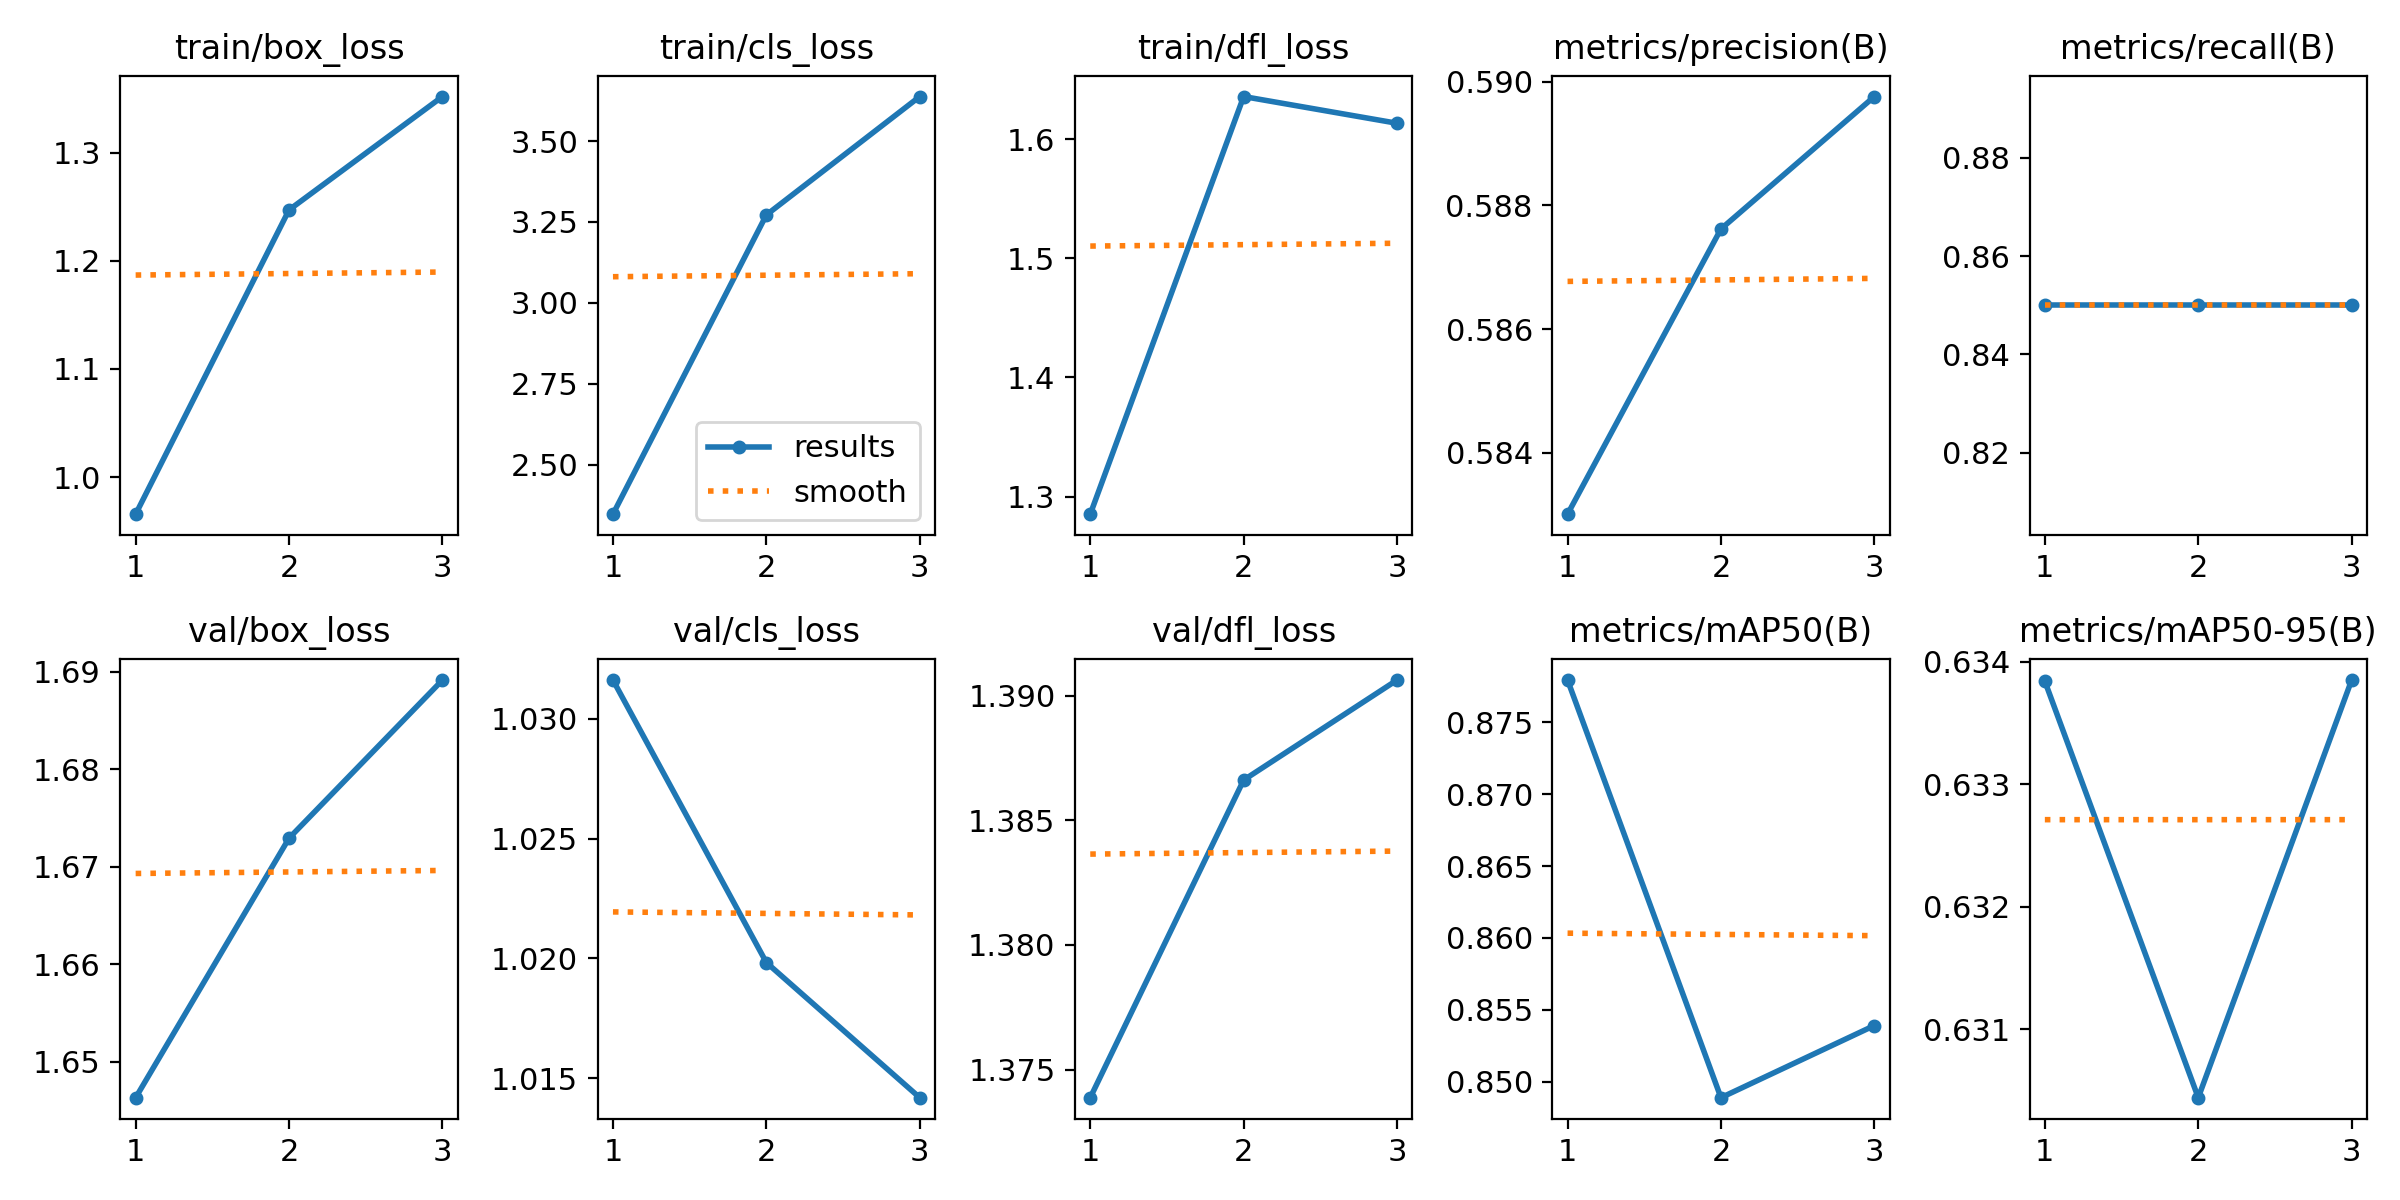

The data file committed next to this chart (first rows):
epoch, time, train/box_loss, train/cls_loss, train/dfl_loss, metrics/precision(B), metrics/recall(B), metrics/mAP50(B), metrics/mAP50-95(B), val/box_loss, val/cls_loss, val/dfl_loss, lr/pg0, lr/pg1, lr/pg2
1, 0.1587, 0.9658, 2.347, 1.285, 0.583, 0.85, 0.878, 0.6338, 1.646, 1.032, 1.374, 0, 0, 0
2, 0.4267, 1.247, 3.272, 1.636, 0.5876, 0.85, 0.8489, 0.6304, 1.673, 1.02, 1.387, 7.973e-07, 7.973e-07, 7.973e-07
3, 0.6902, 1.352, 3.638, 1.613, 0.5898, 0.85, 0.8539, 0.6339, 1.689, 1.014, 1.391, 8.092e-07, 8.092e-07, 8.092e-07
